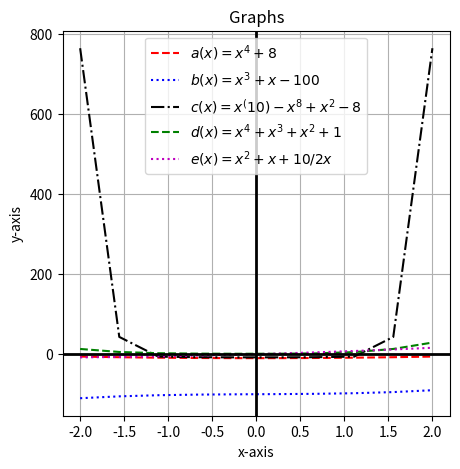

Write the Python code that produced this figure.
import matplotlib.pyplot as plt
import numpy as np

x = np.linspace(-2, 2, 10)

y1 = x**2 - 10
y2 = x**3 + x - 100
y3 = x**10 - x**8 + x**2 - 8
y4 = x**4 + x**3 + x**2 + 1
y5 = x**2 + x + 10 / 2*x

plt.figure(figsize=(5, 5))

plt.plot(x, y1, label=r"$a(x) = x^4 + 8$", color='r', linestyle='--')
plt.plot(x, y2, label=r"$b(x) = x^3 + x - 100$", color='b', linestyle=':')
plt.plot(x, y3, label=r"$c(x) = x^(10) - x^8 + x^2 - 8$", color='k', linestyle='-.')
plt.plot(x, y4, label=r"$d(x) = x^4 + x^3 + x^2 + 1$", color='g', linestyle='--')
plt.plot(x, y5, label=r"$e(x) = x^2 + x + 10 / 2x$", color='m', linestyle=':')


plt.axhline(y=0, color='k', linestyle='-', linewidth=2)
plt.axvline(x=0, color='k', linestyle='-', linewidth=2)

plt.title("Graphs")
plt.xlabel("x-axis")
plt.ylabel("y-axis")
plt.grid(True)
plt.legend()

plt.show()